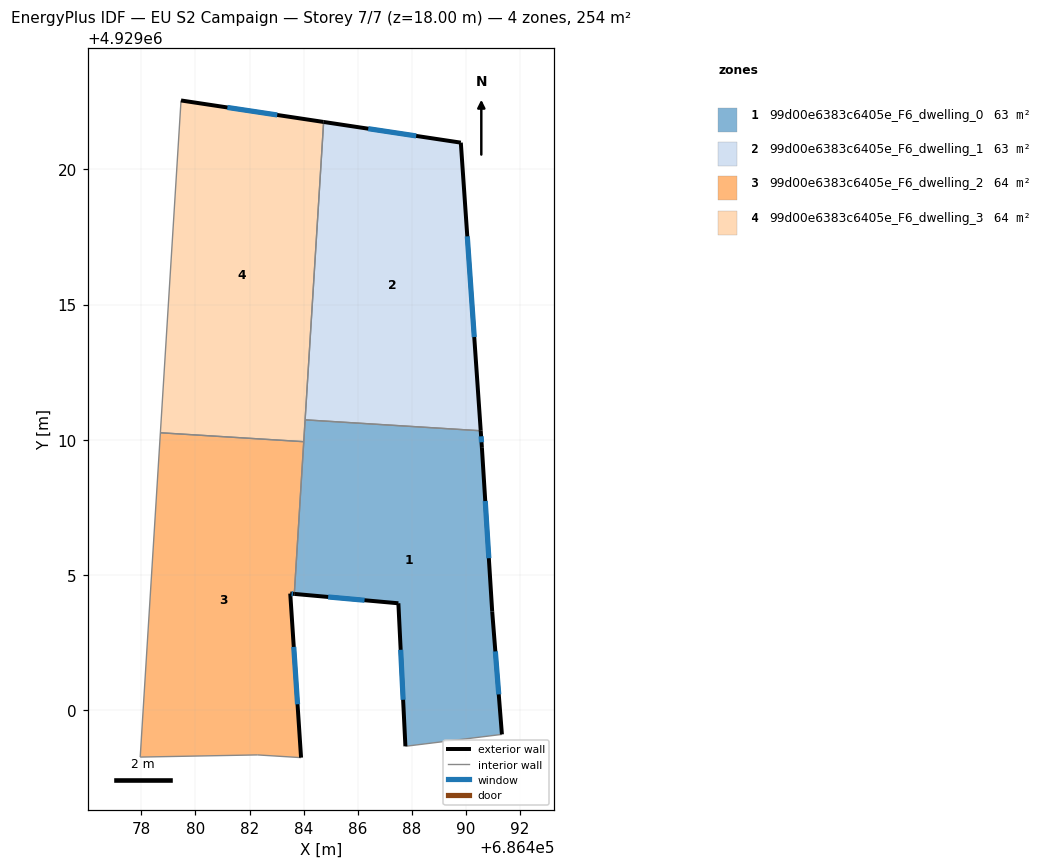
=== STOREY PLAN SPEC (per zone: floor XY polygon, exterior-wall plan segments, windows/doors) ===
zone 1: 99d00e6383c6405e_F6_dwelling_0  (62.7 m²)
  floor: (686490.55, 4929010.33) (686490.60, 4929009.70) (686490.98, 4929003.65) (686491.34, 4928999.10) (686487.77, 4928998.66) (686487.51, 4929003.95) (686483.66, 4929004.30) (686484.06, 4929010.74)
  exterior wall: (686491.34, 4928999.10) – (686490.98, 4929003.65)  [4.6 m]
    window: (686491.22, 4929000.58) – (686491.09, 4929002.17)  [1.7 m²]
  exterior wall: (686487.51, 4929003.95) – (686487.77, 4928998.66)  [5.3 m]
    window: (686487.59, 4929002.23) – (686487.68, 4929000.38)  [1.9 m²]
  exterior wall: (686483.66, 4929004.30) – (686487.51, 4929003.95)  [3.9 m]
    window: (686484.91, 4929004.18) – (686486.25, 4929004.06)  [1.4 m²]
  exterior wall: (686490.60, 4929009.70) – (686490.55, 4929010.33)  [0.6 m]
    window: (686490.58, 4929009.90) – (686490.57, 4929010.13)  [0.2 m²]
  exterior wall: (686490.98, 4929003.65) – (686490.60, 4929009.70)  [6.1 m]
    window: (686490.85, 4929005.62) – (686490.72, 4929007.73)  [2.2 m²]
  interior walls: 4
zone 2: 99d00e6383c6405e_F6_dwelling_1  (62.7 m²)
  floor: (686489.82, 4929020.99) (686490.55, 4929010.33) (686484.06, 4929010.74) (686484.74, 4929021.75)
  exterior wall: (686490.55, 4929010.33) – (686489.82, 4929020.99)  [10.7 m]
    window: (686490.31, 4929013.80) – (686490.06, 4929017.52)  [3.9 m²]
  exterior wall: (686489.82, 4929020.99) – (686484.74, 4929021.75)  [5.1 m]
    window: (686488.17, 4929021.24) – (686486.39, 4929021.51)  [1.9 m²]
  interior walls: 2
zone 3: 99d00e6383c6405e_F6_dwelling_2  (64.2 m²)
  floor: (686484.01, 4929009.93) (686483.66, 4929004.30) (686483.51, 4929004.31) (686483.91, 4928998.24) (686482.30, 4928998.34) (686477.96, 4928998.26) (686478.70, 4929010.26)
  exterior wall: (686483.91, 4928998.24) – (686483.51, 4929004.31)  [6.1 m]
    window: (686483.78, 4929000.21) – (686483.64, 4929002.34)  [2.2 m²]
  exterior wall: (686483.51, 4929004.31) – (686483.66, 4929004.30)  [0.2 m]
    window: (686483.56, 4929004.30) – (686483.61, 4929004.30)  [0.1 m²]
  interior walls: 5
zone 4: 99d00e6383c6405e_F6_dwelling_3  (64.2 m²)
  floor: (686484.74, 4929021.75) (686484.01, 4929009.93) (686478.70, 4929010.26) (686479.47, 4929022.55)
  exterior wall: (686484.74, 4929021.75) – (686479.47, 4929022.55)  [5.3 m]
    window: (686483.03, 4929022.01) – (686481.18, 4929022.29)  [2.0 m²]
  interior walls: 4

=== DERIVED (storey summary) ===
Building: EU S2 Campaign
Storey: 7 of 7  (floor level z = 18.00 m)
Storey gross floor area: 253.8 m²
Zones on this storey: 4
  - 99d00e6383c6405e_F6_dwelling_0: floor 62.7 m²; exterior wall 20.4 m (61.3 m²); 5 window(s) 7.5 m²; WWR 12.2%
  - 99d00e6383c6405e_F6_dwelling_1: floor 62.7 m²; exterior wall 15.8 m (47.4 m²); 2 window(s) 5.8 m²; WWR 12.2%
  - 99d00e6383c6405e_F6_dwelling_2: floor 64.2 m²; exterior wall 6.2 m (18.7 m²); 2 window(s) 2.3 m²; WWR 12.2%
  - 99d00e6383c6405e_F6_dwelling_3: floor 64.2 m²; exterior wall 5.3 m (16.0 m²); 1 window(s) 2.0 m²; WWR 12.2%
Zone adjacency (shared interzone walls):
  - 99d00e6383c6405e_F6_dwelling_0 ↔ 99d00e6383c6405e_F6_dwelling_1
  - 99d00e6383c6405e_F6_dwelling_0 ↔ 99d00e6383c6405e_F6_dwelling_2
  - 99d00e6383c6405e_F6_dwelling_0 ↔ 99d00e6383c6405e_F6_dwelling_3
  - 99d00e6383c6405e_F6_dwelling_1 ↔ 99d00e6383c6405e_F6_dwelling_3
  - 99d00e6383c6405e_F6_dwelling_2 ↔ 99d00e6383c6405e_F6_dwelling_3